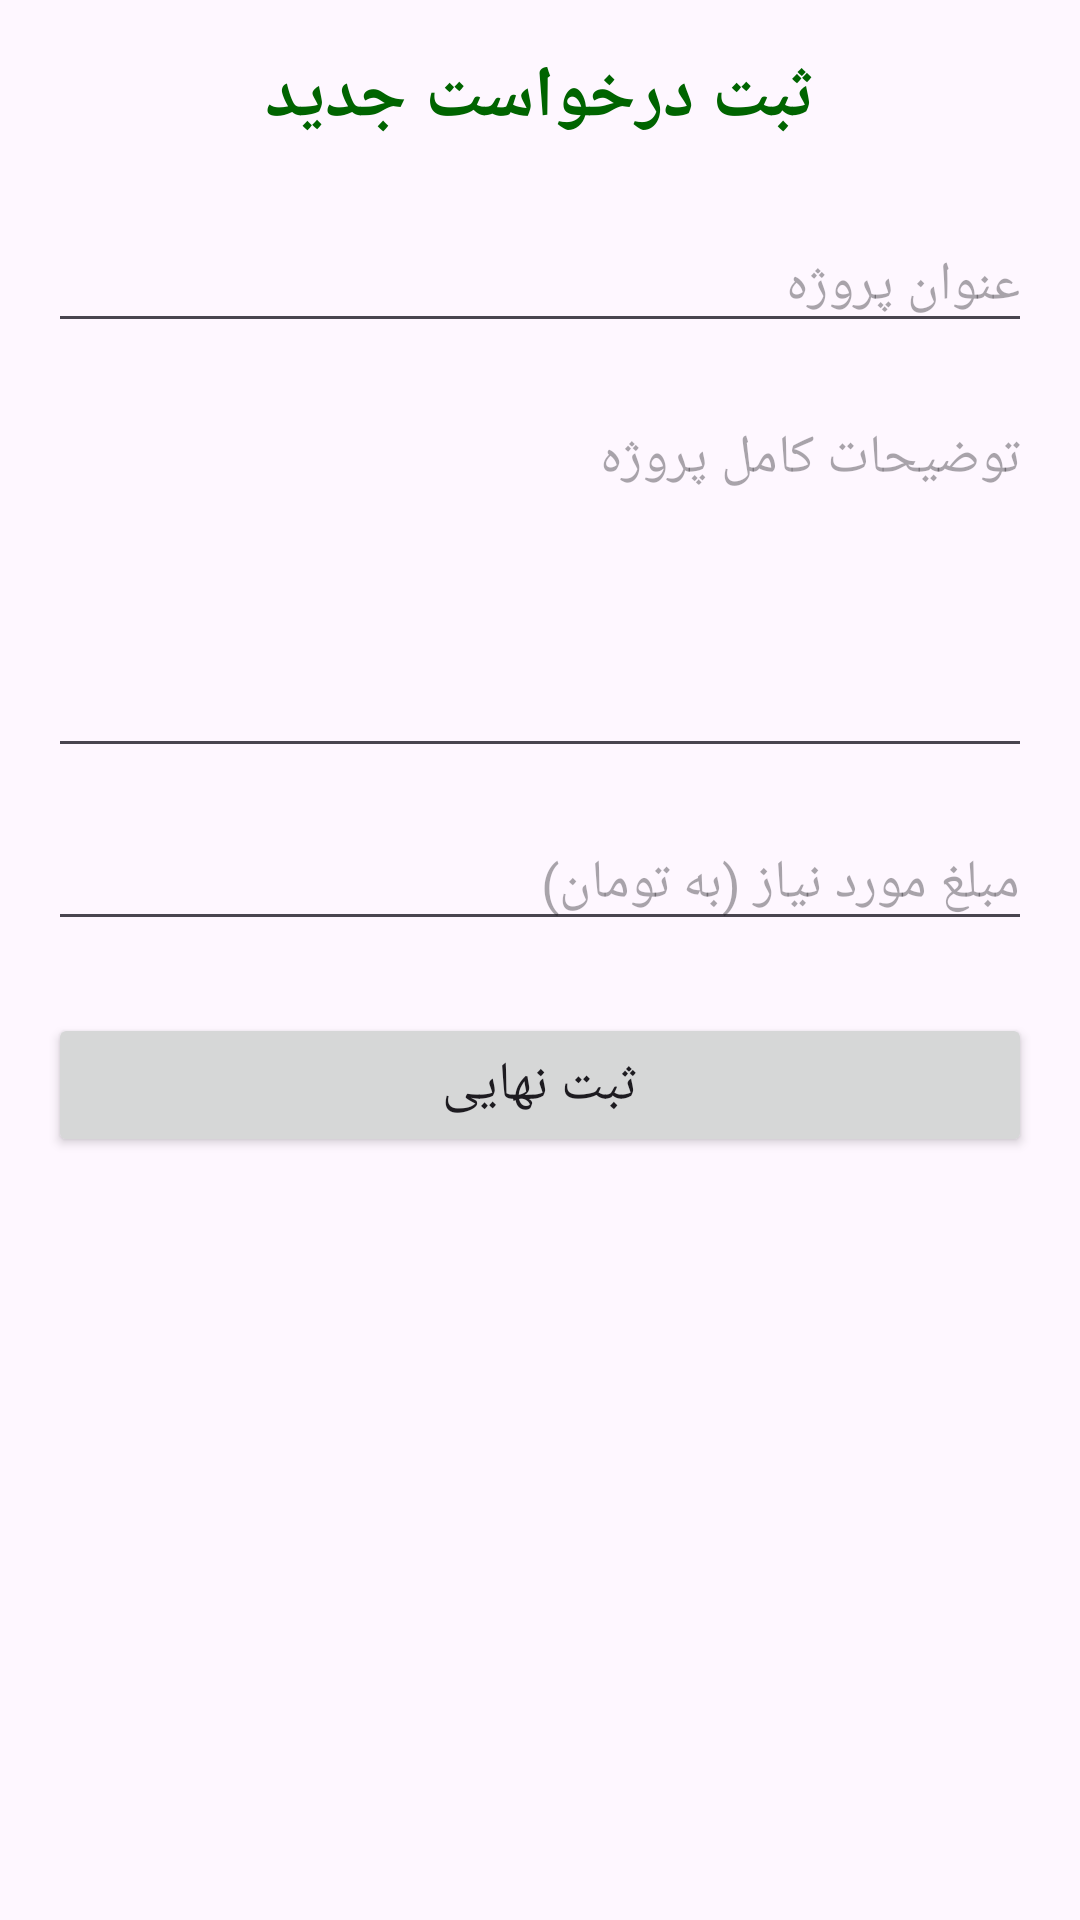

Layout XML and referenced resources for this Android screen:
<!-- AndroidManifest.xml: application theme Theme.CharityApp -->
<!-- res/layout/activity_submit_request.xml -->
<?xml version="1.0" encoding="utf-8"?>
<ScrollView xmlns:android="http://schemas.android.com/apk/res/android"
    xmlns:tools="http://schemas.android.com/tools"
    android:layout_width="match_parent"
    android:layout_height="match_parent"
    tools:context=".SubmitRequestActivity">

    <LinearLayout
        android:layout_width="match_parent"
        android:layout_height="wrap_content"
        android:orientation="vertical"
        android:padding="16dp">

        <TextView
            android:layout_width="wrap_content"
            android:layout_height="wrap_content"
            android:layout_gravity="center"
            android:layout_marginBottom="24dp"
            android:text="ثبت درخواست جدید"
            android:textColor="?attr/colorPrimary"
            android:textSize="24sp"
            android:textStyle="bold" />

        <EditText
            android:id="@+id/et_project_title"
            android:layout_width="match_parent"
            android:layout_height="wrap_content"
            android:layout_marginBottom="16dp"
            android:hint="عنوان پروژه"
            android:inputType="text" />

        <EditText
            android:id="@+id/et_project_description"
            android:layout_width="match_parent"
            android:layout_height="wrap_content"
            android:layout_marginBottom="16dp"
            android:gravity="top"
            android:hint="توضیحات کامل پروژه"
            android:inputType="textMultiLine"
            android:lines="5" />

        <EditText
            android:id="@+id/et_target_amount"
            android:layout_width="match_parent"
            android:layout_height="wrap_content"
            android:layout_marginBottom="24dp"
            android:hint="مبلغ مورد نیاز (به تومان)"
            android:inputType="numberDecimal" />

        <Button
            android:id="@+id/btn_submit"
            android:layout_width="match_parent"
            android:layout_height="wrap_content"
            android:text="ثبت نهایی"
            android:textSize="18sp" />

    </LinearLayout>
</ScrollView>
<!-- resources referenced by this layout -->
<resources>
  <style name="Theme.CharityApp" parent="Base.Theme.CharityApp" />
  <style name="Base.Theme.CharityApp" parent="Theme.Material3.DayNight.NoActionBar">
          
          <item name="colorPrimary">@color/primary</item>
          <item name="colorPrimaryVariant">@color/primary_variant</item>
          <item name="colorOnPrimary">@color/white</item>
          
          <item name="colorSecondary">@color/secondary</item>
          <item name="colorSecondaryVariant">@color/secondary</item>
          <item name="colorOnSecondary">@color/black</item>
          
          <item name="android:statusBarColor">?attr/colorPrimaryVariant</item>
          
        </style>
  <color name="primary">#006400</color>
  <color name="primary_variant">#2E8B57</color>
  <color name="white">#FFFFFFFF</color>
  <color name="secondary">#FFD700</color>
  <color name="black">#FF000000</color>
</resources>
